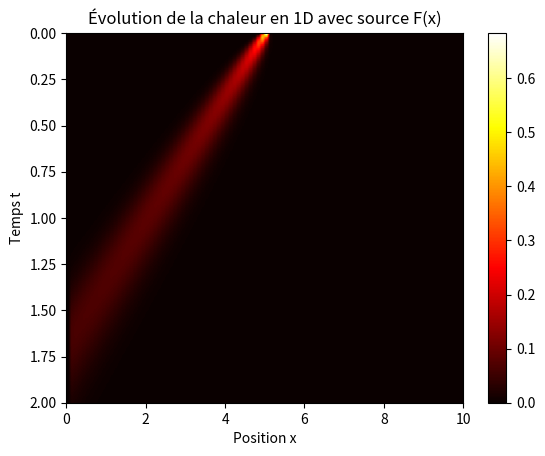

This chart was generated by the following Python code:
import numpy as np
import matplotlib.pyplot as plt

# Paramètres
L = 10.0     # Longueur de la barre
T = 2.0      # Temps total
nx = 100     # Nombre de points en espace
dt = 0.01    # Nombre de points en temps
D = 0.01     # Diffusivité thermique
C = 3   # Coefficient pour le terme advection
dx = L / (nx - 1)   # Discrétisation en espace
nt = int(T / dt)    # Discrétisation en temps
u = np.zeros(nx)    # Initialisation de la température
u[int(nx / 2)] = 1  # Condition initiale: un pic de chaleur au centre
print(C*dt/dx)
print(D*dt/dx**2)
if C*dt/dx>1:
    print ('divergence')
elif D*dt/dx**2>1/2:
    print('divegence')
else :
    print('convergence')
# Matrice de solution
u_mat = np.zeros((nt, nx))
u_mat[0, :] = u

def function_f(x,t):
    return np.sin(np.pi*x)*(1+t)

# Boucle temporelle
for n in range(0, nt):
    u_new = u.copy()
    for i in range(1, nx - 1):
        # Calcul avec ajout de F(x) dans l'équation
        u_new[i] = u[i] + D * dt / dx**2 * (u[i + 1] - 2 * u[i] + u[i - 1]) + C * dt / dx * (u[i + 1] - u[i])+ function_f(L,n) # Ajout de la source F(x) ici
    u = u_new.copy()
    u_mat[n, :] = u

# Affichage
plt.imshow(u_mat, extent=[0, L, T, 0], aspect='auto', cmap='hot')
plt.colorbar()
plt.xlabel('Position x')
plt.ylabel('Temps t')
plt.title('Évolution de la chaleur en 1D avec source F(x)')
plt.show()
